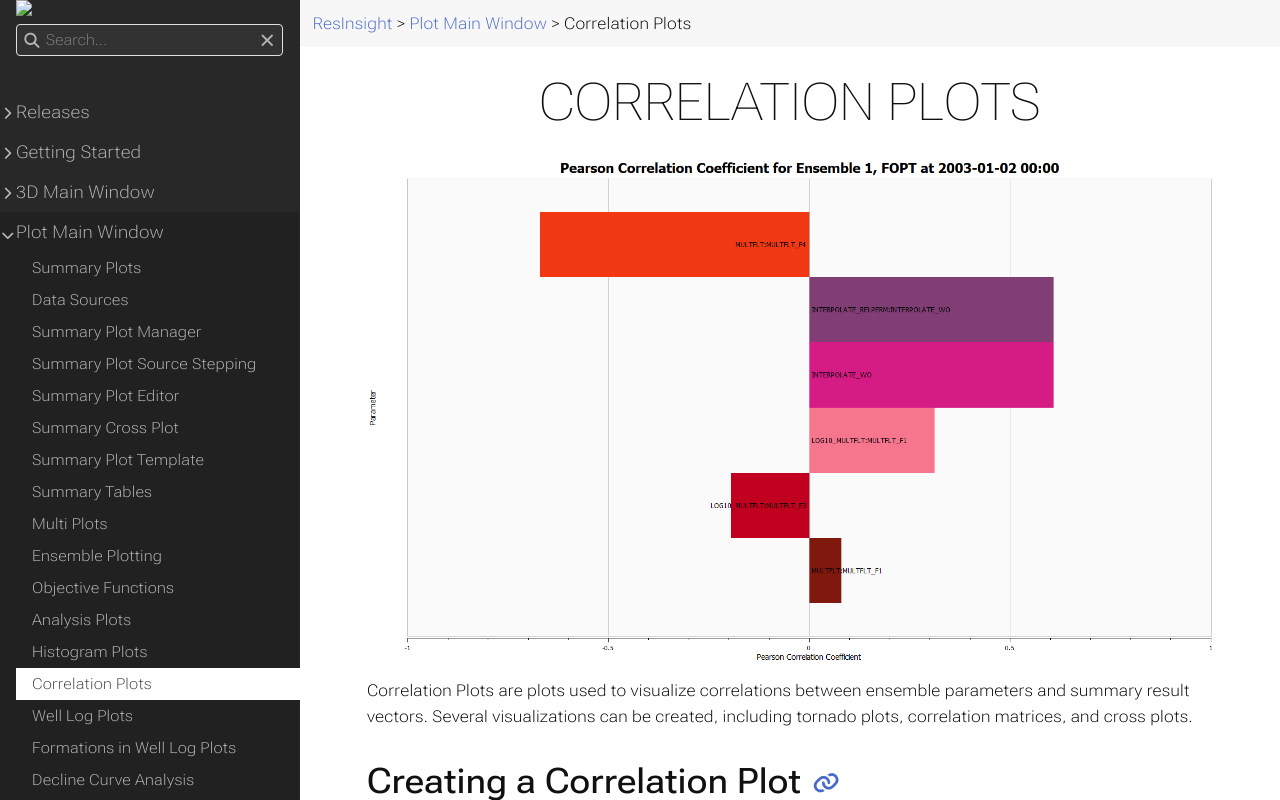

repository: OPM/ResInsight-UserDocumentation · page: plot-window/correlationplots/index.html · generator: sphinx

+++
title = "Correlation Plots"

weight = 54
+++

![](/images/plot-window/CorrelationPlotsPearsonCoefficient.png)


Correlation Plots are plots used to visualize correlations between ensemble parameters and summary result vectors.
Several visualizations can be created, including tornado plots, correlation matrices, and cross plots.

## Creating a Correlation Plot

The most convenient way to create a Correlation Plot at a given time step is often to right-click an 
[Ensemble Plot]({{% relref "ensembleplotting" %}}) and invoke the submenu shown below. 

![](/images/plot-window/CorrelationPlotsCreateFromEnsemblePlot.png)

Alternatively, Correlation Plots can be created by right-clicking the **Correlation Plots** item in **Plot Project Tree**.

![](/images/plot-window/CorrelationPlotsCreateFromPlotTree.png)

## Cross Plot Filter
The realizations are displayed in a cross plot with result parameter vs summary value. A filter on x and y axis can be set. The realization matching the filter can be used to create a new ensemble. This option is available on the right-click menu of a correlation plot.

![](/images/plot-window/CorrelationPlotsFilter.png)

A new ensemble can be created based on the filtered cases in the right-click menu of the cross plot. A histogram of the ensemble parameter can also be created.

![](/images/plot-window/CorrelationPlotsCreateEnsemble.png)

## Selecting Parameters in a Correlation Report
In a correlation report, click a bar in the tornado plot to select that ensemble parameter. The other plots in the report are updated: the parameter is highlighted in the correlation matrix, and the cross plot shows the selected parameter against the summary vector. Clicking a cell in the correlation matrix selects the parameter and summary vector in the same way.

## History Values
When the selected summary vector has a matching history vector in the ensemble (e.g. `WOPRH` for `WOPR`), the history data is shown together with the simulated results:

- **Cross plot** -- A dashed horizontal line marks the history value at the selected time step. The y-axis range is extended to include the line.
- **Correlation report** -- The history curve is added to the summary plot, and is updated when another summary vector is selected in the report. Hovering over the summary plot shows dashed lines with the time and value at the cursor position.

If a history vector is given as summary vector when creating a correlation report, the corresponding simulated vector is used instead.

![](/images/plot-window/CorrelationPlotsHistoryValues.png)

## Specifying Setup and Settings
The Correlation Plots property editor allows the user to specify an extensive number of settings dependent on the actual type of correlation plot. The complete set of settings are listed below according to the individual sections of the property editor.

### Correlation Factor Settings
Correlation Plots use the *Pearson Correlation Coefficient*. This section of the property editor allows for selecting ensemble parameter(s) of choice.
Being irrelevant, please note that the section will not display for *Correlation Cross Plots* and that the field *Sort Matrix by Values* will not display for tornado plots.

![](/images/plot-window/CorrelationPlotsCorrFactorSettings.png)

### Summary Vector Settings
This section of the property editor allows for setting summary vector(s) and time step. 
To ease the selection of time step, the *Time Step Filter* may be used to skip time steps by years, quarters, months, weeks, or days.

![](/images/plot-window/CorrelationPlotsSummaryVectorSettings.png)

### Plot Settings
This section of the property editor allows for setting plot title, font sizes, and legend if relevant.
Please note that the *Colors* setting for specifying legend is irrelevant to tornado plots and cross plots and will not display for these types of Correlation Plots.

![](/images/plot-window/CorrelationPlotsPlotSettings.png)

### Cross Plot Parameter Setting
This section of the property editor will only display for cross plots to allow specification of ensemble parameter to cross plot with summary vector(s).

![](/images/plot-window/CorrelationPlotsCrossPlotSettings.png)
